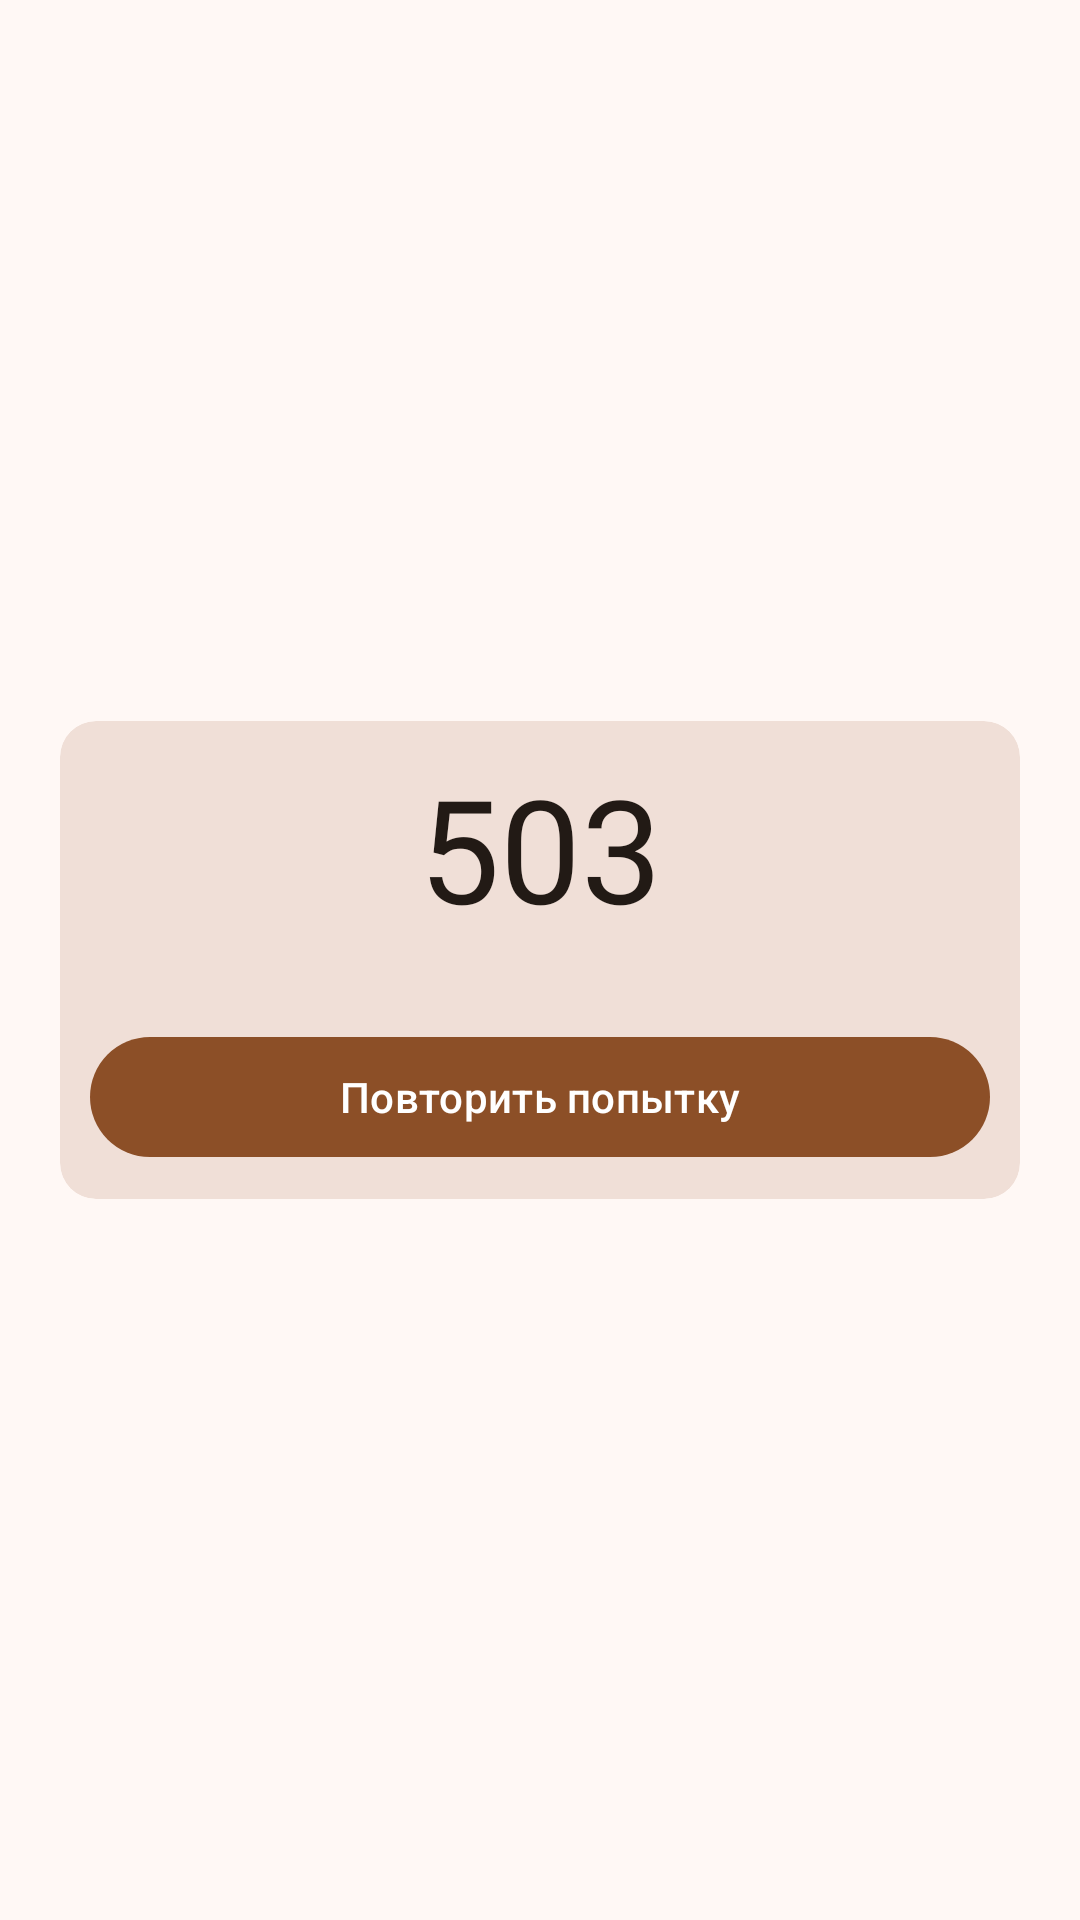

Produce the Android XML layout that renders to this screen, including the resource entries it uses.
<!-- AndroidManifest.xml: application theme Theme.KinoSearch -->
<!-- res/layout/layout_internet_error.xml -->
<?xml version="1.0" encoding="utf-8"?>
<androidx.constraintlayout.widget.ConstraintLayout xmlns:android="http://schemas.android.com/apk/res/android"
    xmlns:app="http://schemas.android.com/apk/res-auto"
    xmlns:tools="http://schemas.android.com/tools"
    android:id="@+id/error_root"
    android:background="?android:colorBackground"
    android:layout_width="match_parent"
    android:layout_height="match_parent">

    <com.google.android.material.card.MaterialCardView
        android:id="@+id/error_card"
        android:layout_marginHorizontal="20dp"
        android:layout_marginVertical="5dp"
        app:layout_constraintStart_toStartOf="parent"
        app:layout_constraintEnd_toEndOf="parent"
        app:layout_constraintTop_toTopOf="parent"
        app:layout_constraintBottom_toBottomOf="parent"
        style="@style/Widget.Material3.CardView.Filled"
        android:layout_width="match_parent"
        android:layout_height="wrap_content">

    <androidx.constraintlayout.widget.ConstraintLayout
        android:layout_width="match_parent"
        android:layout_height="wrap_content"
        android:padding="10dp">

        <TextView
            android:id="@+id/error_code"
            android:layout_width="wrap_content"
            android:layout_height="wrap_content"
            android:fontFamily="@font/inter_bold"
            android:text="503"
            android:textSize="48sp"
            android:textColor="?colorOnBackground"
            app:layout_constraintBottom_toTopOf="@id/error_message"
            app:layout_constraintEnd_toEndOf="parent"
            app:layout_constraintStart_toStartOf="parent"
            app:layout_constraintTop_toTopOf="parent"
            app:layout_constraintVertical_chainStyle="packed" />

        <TextView
            android:id="@+id/error_message"
            android:layout_width="wrap_content"
            android:layout_height="wrap_content"
            android:fontFamily="@font/inter_semibold"
            android:textColor="?colorOnBackground"
            app:layout_constraintBottom_toTopOf="@id/error_action_button"
            app:layout_constraintEnd_toEndOf="parent"
            app:layout_constraintStart_toStartOf="parent"
            app:layout_constraintTop_toBottomOf="@id/error_code"
            tools:text="Service Temporarily Unavailable" />

        <com.google.android.material.button.MaterialButton
            android:id="@+id/error_action_button"
            android:layout_width="match_parent"
            android:layout_height="wrap_content"
            android:layout_marginTop="8dp"
            android:text="Повторить попытку"
            app:layout_constraintBottom_toBottomOf="parent"
            app:layout_constraintTop_toBottomOf="@id/error_message" />

    </androidx.constraintlayout.widget.ConstraintLayout>
    </com.google.android.material.card.MaterialCardView>
</androidx.constraintlayout.widget.ConstraintLayout>
<!-- resources referenced by this layout -->
<resources>
  <color name="md_theme_primary">#8C4F27</color>
  <color name="md_theme_onPrimary">#FFFFFF</color>
  <color name="md_theme_primaryContainer">#FFDBC8</color>
  <color name="md_theme_onPrimaryContainer">#321200</color>
  <color name="md_theme_secondary">#765847</color>
  <color name="md_theme_onSecondary">#FFFFFF</color>
  <color name="md_theme_secondaryContainer">#FFDBC8</color>
  <color name="md_theme_onSecondaryContainer">#2B1609</color>
  <color name="md_theme_tertiary">#626033</color>
  <color name="md_theme_onTertiary">#FFFFFF</color>
  <color name="md_theme_tertiaryContainer">#E8E5AC</color>
  <color name="md_theme_onTertiaryContainer">#1D1D00</color>
  <color name="md_theme_error">#BA1A1A</color>
  <color name="md_theme_onError">#FFFFFF</color>
  <color name="md_theme_errorContainer">#FFDAD6</color>
  <color name="md_theme_onErrorContainer">#410002</color>
  <color name="md_theme_background">#FFF8F5</color>
  <color name="md_theme_onBackground">#221A15</color>
  <color name="md_theme_surface">#FFF8F5</color>
  <color name="md_theme_onSurface">#221A15</color>
  <color name="md_theme_surfaceVariant">#F4DED3</color>
  <color name="md_theme_onSurfaceVariant">#52443C</color>
  <color name="md_theme_outline">#85746B</color>
  <color name="md_theme_outlineVariant">#D7C2B8</color>
  <color name="md_theme_inverseSurface">#382E29</color>
  <color name="md_theme_inverseOnSurface">#FFEDE5</color>
  <color name="md_theme_inversePrimary">#FFB68B</color>
  <color name="md_theme_primaryFixed">#FFDBC8</color>
  <color name="md_theme_onPrimaryFixed">#321200</color>
  <color name="md_theme_primaryFixedDim">#FFB68B</color>
  <color name="md_theme_onPrimaryFixedVariant">#6F3811</color>
  <color name="md_theme_secondaryFixed">#FFDBC8</color>
  <color name="md_theme_onSecondaryFixed">#2B1609</color>
  <color name="md_theme_secondaryFixedDim">#E5BFAA</color>
  <color name="md_theme_onSecondaryFixedVariant">#5C4131</color>
  <color name="md_theme_tertiaryFixed">#E8E5AC</color>
  <color name="md_theme_onTertiaryFixed">#1D1D00</color>
  <color name="md_theme_tertiaryFixedDim">#CCC992</color>
  <color name="md_theme_onTertiaryFixedVariant">#4A491E</color>
  <color name="md_theme_surfaceDim">#E7D7CF</color>
  <color name="md_theme_surfaceBright">#FFF8F5</color>
  <color name="md_theme_surfaceContainerLowest">#FFFFFF</color>
  <color name="md_theme_surfaceContainerLow">#FFF1EA</color>
  <color name="md_theme_surfaceContainer">#FCEAE2</color>
  <color name="md_theme_surfaceContainerHigh">#F6E5DD</color>
  <color name="md_theme_surfaceContainerHighest">#F0DFD7</color>
</resources>
